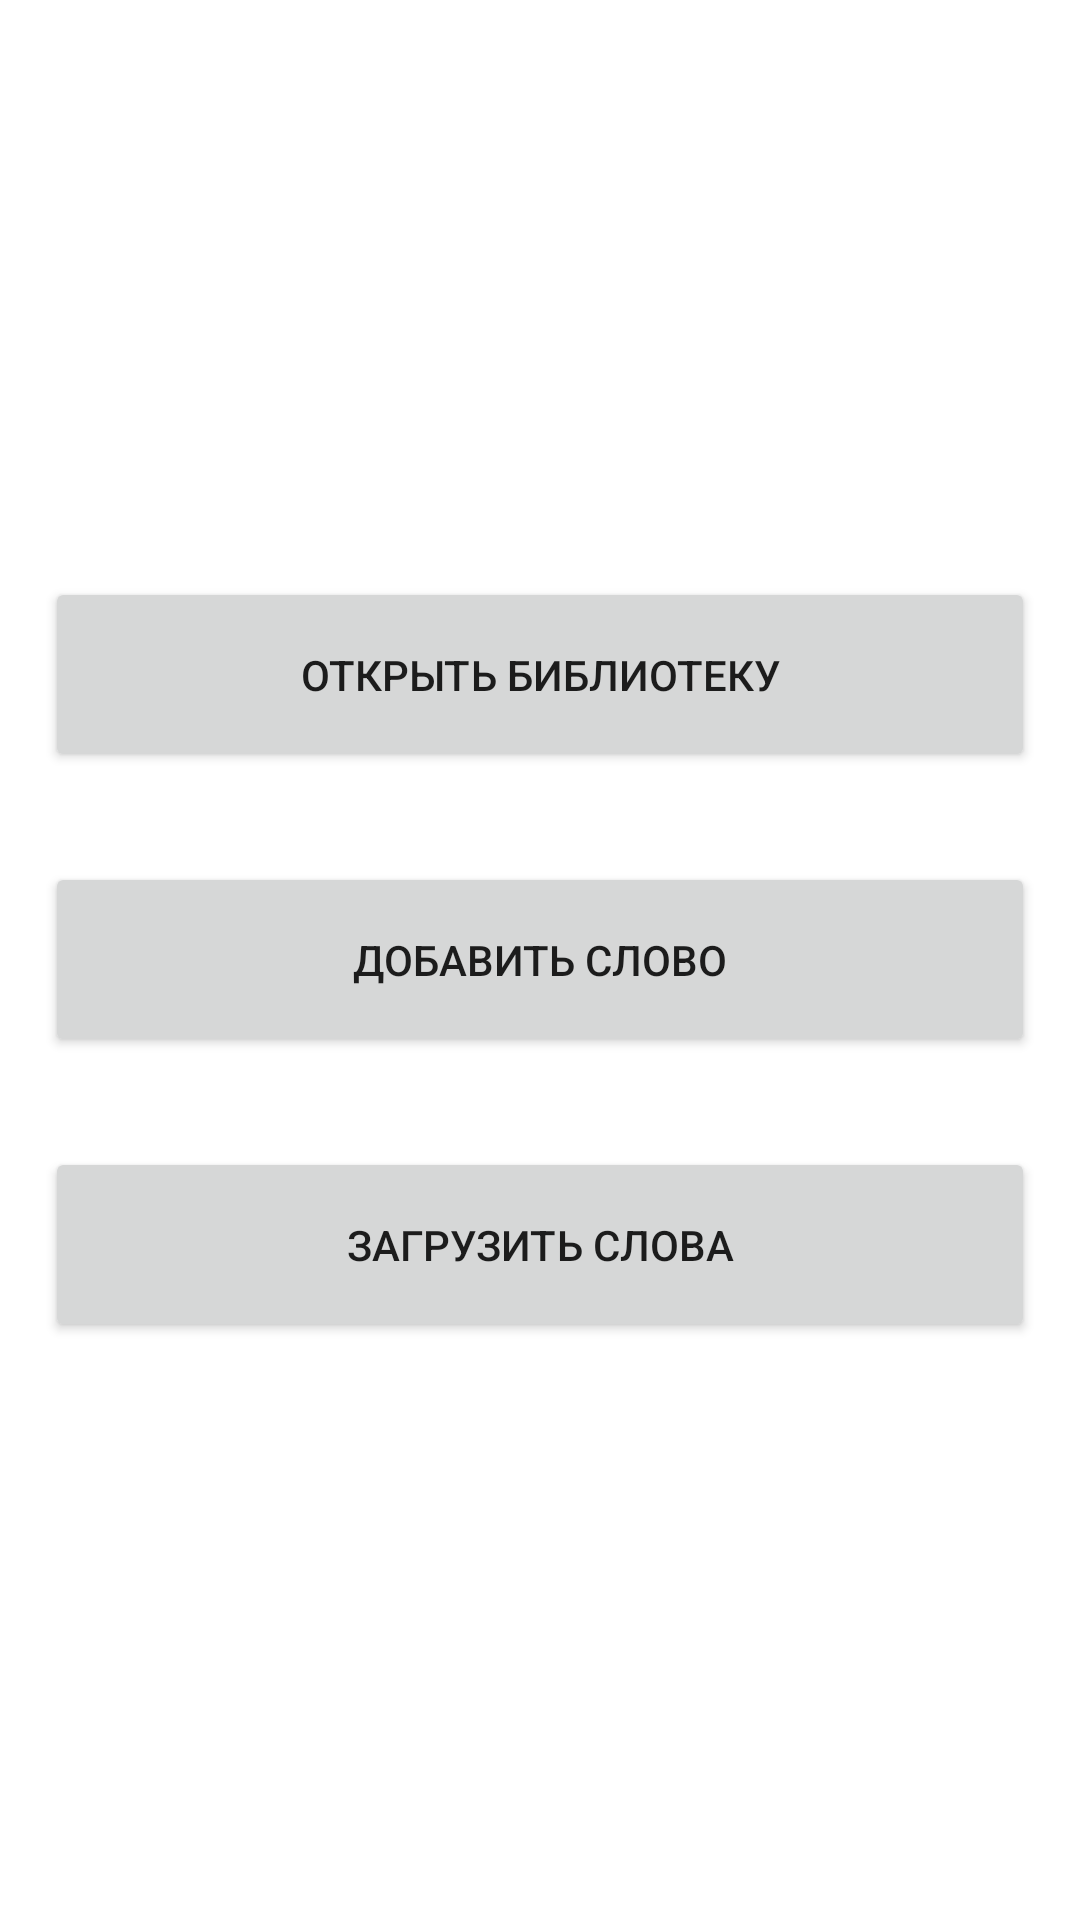

Produce the Android XML layout that renders to this screen, including the resource entries it uses.
<!-- AndroidManifest.xml: application theme Theme.SamsungProject -->
<!-- res/layout/fragment_home.xml -->
<?xml version="1.0" encoding="utf-8"?>
<LinearLayout xmlns:android="http://schemas.android.com/apk/res/android"
    xmlns:tools="http://schemas.android.com/tools"
    android:layout_width="match_parent"
    android:layout_height="match_parent"
    android:gravity="center_vertical"
    android:orientation="vertical"
    tools:context=".HomeFragment">

    <Button
        android:id="@+id/open_lib"
        android:layout_width="match_parent"
        android:layout_height="65dp"
        android:layout_margin="15dp"
        android:gravity="center"
        android:text="Открыть библиотеку" />

    <Button
        android:id="@+id/add_word"
        android:layout_width="match_parent"
        android:layout_height="65dp"
        android:layout_margin="15dp"
        android:gravity="center"
        android:text="Добавить слово" />

    <Button
        android:id="@+id/download"
        android:layout_width="match_parent"
        android:layout_height="65dp"
        android:layout_margin="15dp"
        android:gravity="center"
        android:text="Загрузить слова" />
</LinearLayout>
<!-- resources referenced by this layout -->
<resources>
  <style name="Theme.SamsungProject" parent="Theme.MaterialComponents.DayNight.DarkActionBar">
          
          <item name="colorPrimary">@color/purple_500</item>
          <item name="colorPrimaryVariant">@color/purple_700</item>
          <item name="colorOnPrimary">@color/white</item>
          
          <item name="colorSecondary">@color/teal_200</item>
          <item name="colorSecondaryVariant">@color/teal_700</item>
          <item name="colorOnSecondary">@color/black</item>
          
          <item name="android:statusBarColor" tools:targetApi="l">?attr/colorPrimaryVariant</item>
          
      </style>
  <!-- not gathered from this repository: default colours our renderer supplied (Android Studio template values) -->
  <color name="purple_500">#FF6200EE</color>
  <color name="purple_700">#FF3700B3</color>
  <color name="teal_200">#FF03DAC5</color>
  <color name="teal_700">#FF018786</color>
  <color name="black">#FF000000</color>
  <color name="white">#FFFFFFFF</color>
</resources>
